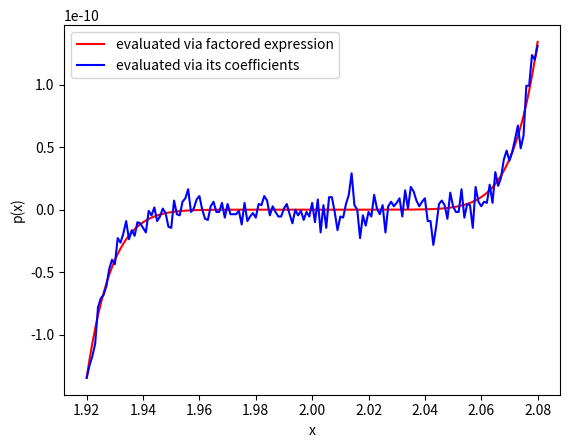

Reproduce this figure in Python.
# importing libraries
import numpy as np
import matplotlib.pyplot as plt



def driver():

	# defining the domain
	x = np.arange(1.920,2.080,0.001)

	# defining the function in its factored and expanded forms
	f = lambda x: (x-2)**9
	g = lambda x: (x**9)-(18*x**8)+(144*x**7)-(672*x**6)+(2016*x**5)-(4032*x**4)+(5376*x**3)-(4608*x**2)+2304*x-512

        # assigning function to a variable
	y=f(x)
	w=g(x)

	# plotting the factored and expanded p(x) expressions over the domain
	plt.plot(x,y,'r',label="evaluated via factored expression")
	plt.plot(x,w,'b',label="evaluated via its coefficients")

	# labeling axes
	plt.xlabel('x')
	plt.ylabel('p(x)')

	# showing legend and plot
	plt.legend()
	plt.show()
	
	return

# calling driver
driver()
